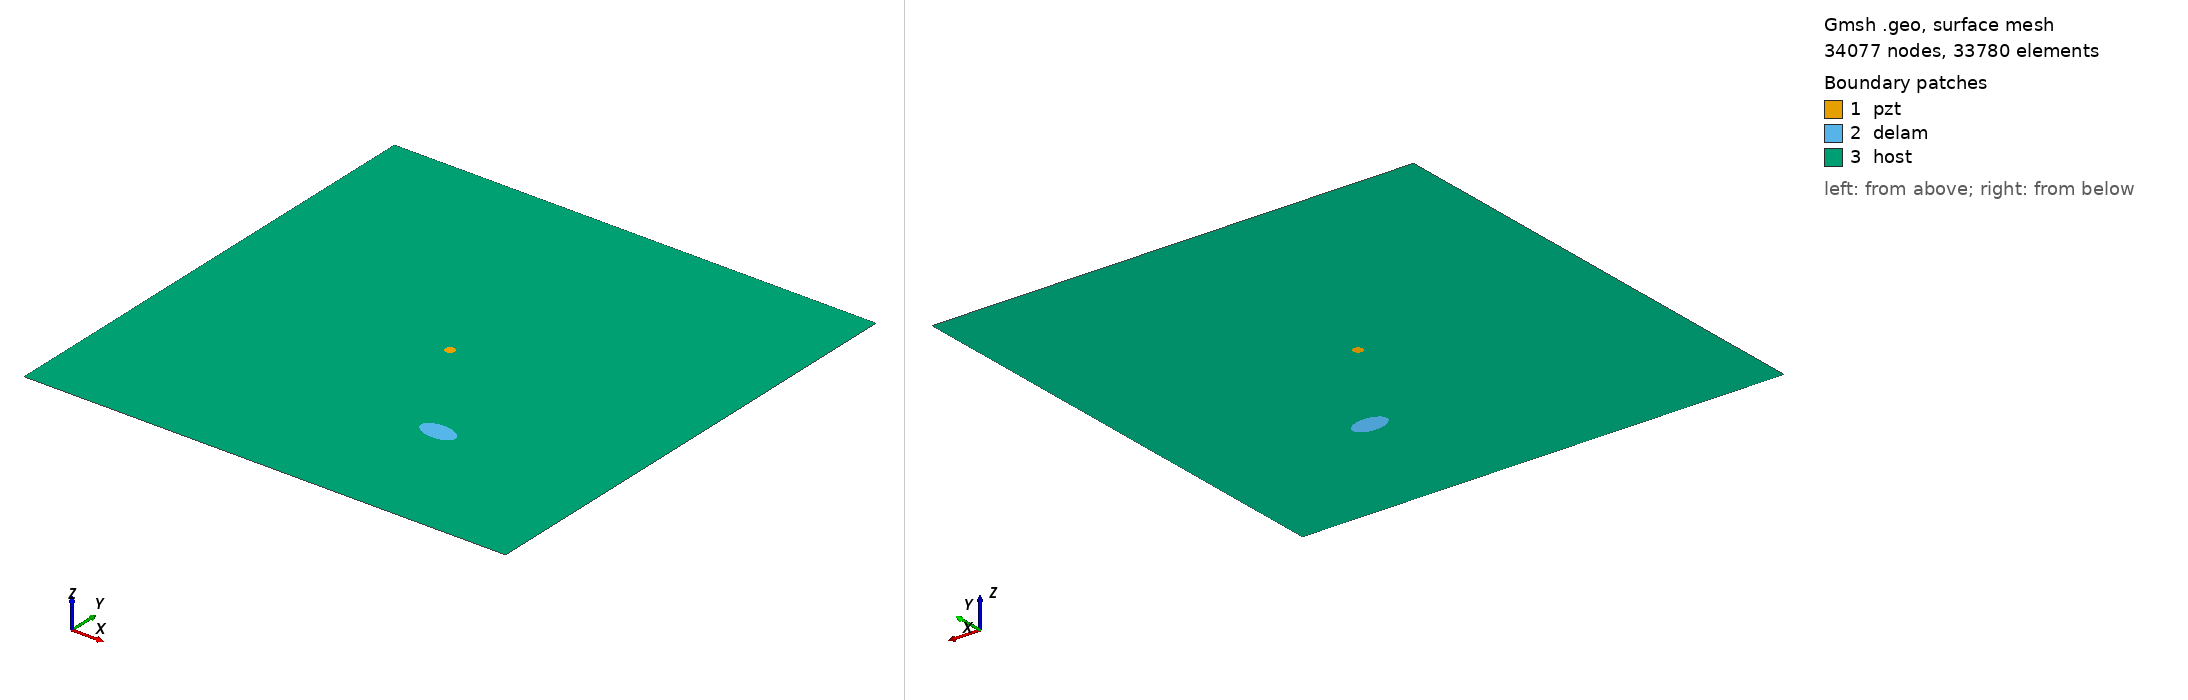

Gmsh geometry script, surface-meshed: 34077 nodes, 33780 surface elements. Boundary patches (legend numbers): 1 pzt, 2 delam, 3 host. Left view from above one corner, right view from below the opposite corner. Legend entries are the model's physical surfaces. The drawing asked Gmsh for element sizes between 1% and 20% of the model's largest extent; the script's own settings can give other sizes.

=== m1_rand_single_delam_161.geo (drawn) ===
SetFactory("OpenCASCADE");
L=0.500000; 
W=0.500000; 
a=0.018830; 
b=0.010650; 
x=0.327462; 
y=0.133367; 
alpha=0.970747 *Pi; 
r=0.005000; 
xpzt=0.250000; 
ypzt=0.250000; 
//+
Point(1) = {0, 0, 0, 1.0};
//+
Point(2) = {L, 0, 0, 1.0};
//+
Point(3) = {L, W, 0, 1.0};
//+
Point(4) = {0, W, 0, 1.0};
//+
Line(1) = {1, 2};
//+
Line(2) = {2, 3};
//+
Line(3) = {3, 4};
//+
Line(4) = {4, 1};
//+
Circle(5) = {xpzt, ypzt, -0, r, 0, 2*Pi};
//+
Ellipse(6) = {x, y, -0, a, b, 0, 2*Pi};
//+
Rotate {{0, 0, 1}, {x, y, 0}, alpha} {
  Curve{6}; 
}
//+
Curve Loop(1) = {4, 1, 2, 3};
//+
Curve Loop(2) = {6};
//+
Curve Loop(3) = {5};
//+
Curve Loop(4) = {6};
//+
Curve Loop(5) = {5};
//+
Plane Surface(1) = {5};
//+
Plane Surface(2) = {4};
//+
Plane Surface(3) = {1, 2, 3};
//+
Point(9) = {xpzt, ypzt, 0, 1.0};
//+
Point{9} In Surface {1};// mesh node at centre of pzt
//+
Physical Surface("pzt") = {1};
//+
Physical Surface("delam") = {2};
//+
Physical Surface("host") = {3};

Mesh.Algorithm = 6; // Frontal
Mesh.CharacteristicLengthFactor = 0.068000;
Mesh.CharacteristicLengthMin = 0.001000;
Mesh.CharacteristicLengthMax = 0.200000;
Mesh.RecombineAll = 1; // Apply recombination algorithm
Mesh.SubdivisionAlgorithm = 1; // 1: all quadrangles
Mesh.Smoothing = 1;
